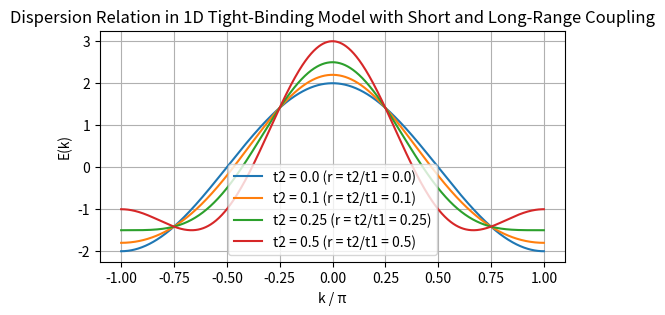

Write the Python code that produced this figure.
import numpy as np
import matplotlib.pyplot as plt

# Define k range for Brillouin zone: -pi to pi
k = np.linspace(-np.pi, np.pi, 1000)

# Parameters: t1 = 1 (short-range), vary t2 (long-range)
t1 = 1.0
t2_values = [0.0, 0.1, 0.25, 0.5]  # 0: no long-range, 0.1: small, 0.25: tuned for flatness

plt.figure(figsize=(6, 3))

for t2 in t2_values:
    # Dispersion relation: E(k) = 2*t1*cos(k) + 2*t2*cos(2k)
    E = 2 * t1 * np.cos(k) + 2 * t2 * np.cos(2 * k)
    label = f't2 = {t2} (r = t2/t1 = {t2/t1})'
    plt.plot(k / np.pi, E, label=label)

plt.xlabel('k / π')
plt.ylabel('E(k)')
plt.title('Dispersion Relation in 1D Tight-Binding Model with Short and Long-Range Coupling')
plt.legend()
plt.grid(True)
plt.savefig('temp.svg', transparent=True, bbox_inches='tight')
plt.show()
